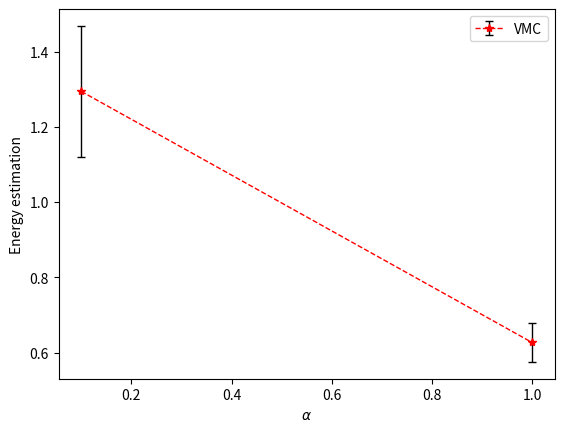

Recreate this plot in Python.
import numpy as np
import matplotlib.pyplot as plt


# Hamiltonian H = -(1/2)(d^2/dx^2) + (1/2)x^2
# Trial wavefunction psi_T = exp(-alpha*x^2)
# Local energy E_L = alpha + x^2(1/2 - 2*alpha^2)


def energy_local(x, alpha):
    return alpha + np.square(x) * (1 / 2 - 2 * np.square(alpha))


def trans_prob(x, x_p, alpha):
    return np.exp(-2 * alpha * (np.square(x_p) - np.square(x)))


def boot_strap(nr_data_points, nr_samples, quantity):
    random_choice = np.random.choice(quantity, (nr_data_points, nr_samples))
    sample = np.mean(random_choice, axis=0)
    return np.sqrt(nr_data_points - 1) * np.std(sample, ddof=1)


def vmc(num_walkers, num_MC_steps, num_therm_steps, alpha, new_walker_std=1.0):

    # Initialize walkers and energy
    walkers = np.random.rand(num_walkers) - 0.5
    energy_estimator = np.zeros(num_MC_steps - num_therm_steps)
    num_accept_jumps = 0

    for step_MC in range(num_MC_steps):

        progress = 100 * step_MC / num_MC_steps
        if progress % 5 == 0:
            print("Progress: " + str(progress) + "%")

        # Randomly create new walkers
        new_walkers = np.random.normal(walkers, scale=new_walker_std)

        # Test new walkers and update
        update_conditions = np.random.rand(num_walkers) < trans_prob(walkers, new_walkers, alpha)
        walkers[update_conditions] = new_walkers[update_conditions]
        num_accept_jumps += np.sum(update_conditions)

        # Evaluate local energy at walkers positions
        if step_MC >= num_therm_steps:
            energy_estimator[step_MC - num_therm_steps] = np.average(energy_local(walkers, alpha))

    accept_ratio = num_accept_jumps / (num_walkers * num_MC_steps)

    return energy_estimator, accept_ratio


if __name__ == "__main__":

    # Example on running calculations
    num_walk = 100
    num_steps = 20000
    therm_steps = 5000
    alphas = np.linspace(0.1, 1, num=2)

    # Init
    energies = np.zeros(len(alphas))
    energies_error = np.zeros(len(alphas))
    accept_rats = np.zeros(len(alphas))
    i = 0

    for a in alphas:
        print("alpha = " + str(a))

        # Do Monte Carlo for current alpha
        energy_est, accept_rat = vmc(num_walk, num_steps, therm_steps, alpha=a)

        # Calc energy
        energies[i] = np.average(energy_est)

        # Bootstrapping error estimation
        nr_samples = 500
        nr_data_points = len(energy_est)
        energies_error[i] = boot_strap(nr_data_points=nr_data_points, nr_samples=nr_samples, quantity=energy_est)

        # Calc acceptance ratio
        accept_rats[i] = accept_rat

        i += 1

    print(energies)
    print(accept_rats)

    fig = plt.figure()
    ax = fig.add_subplot(111)
    ax.errorbar(alphas, energies, yerr=energies_error, ecolor="black", elinewidth=1.0, capsize=3,
                marker="*", color="red", linestyle="--", linewidth=1.0, label="VMC")
    ax.legend()
    ax.set_xlabel(r"$\alpha$")
    ax.set_ylabel("Energy estimation")
    plt.show()
